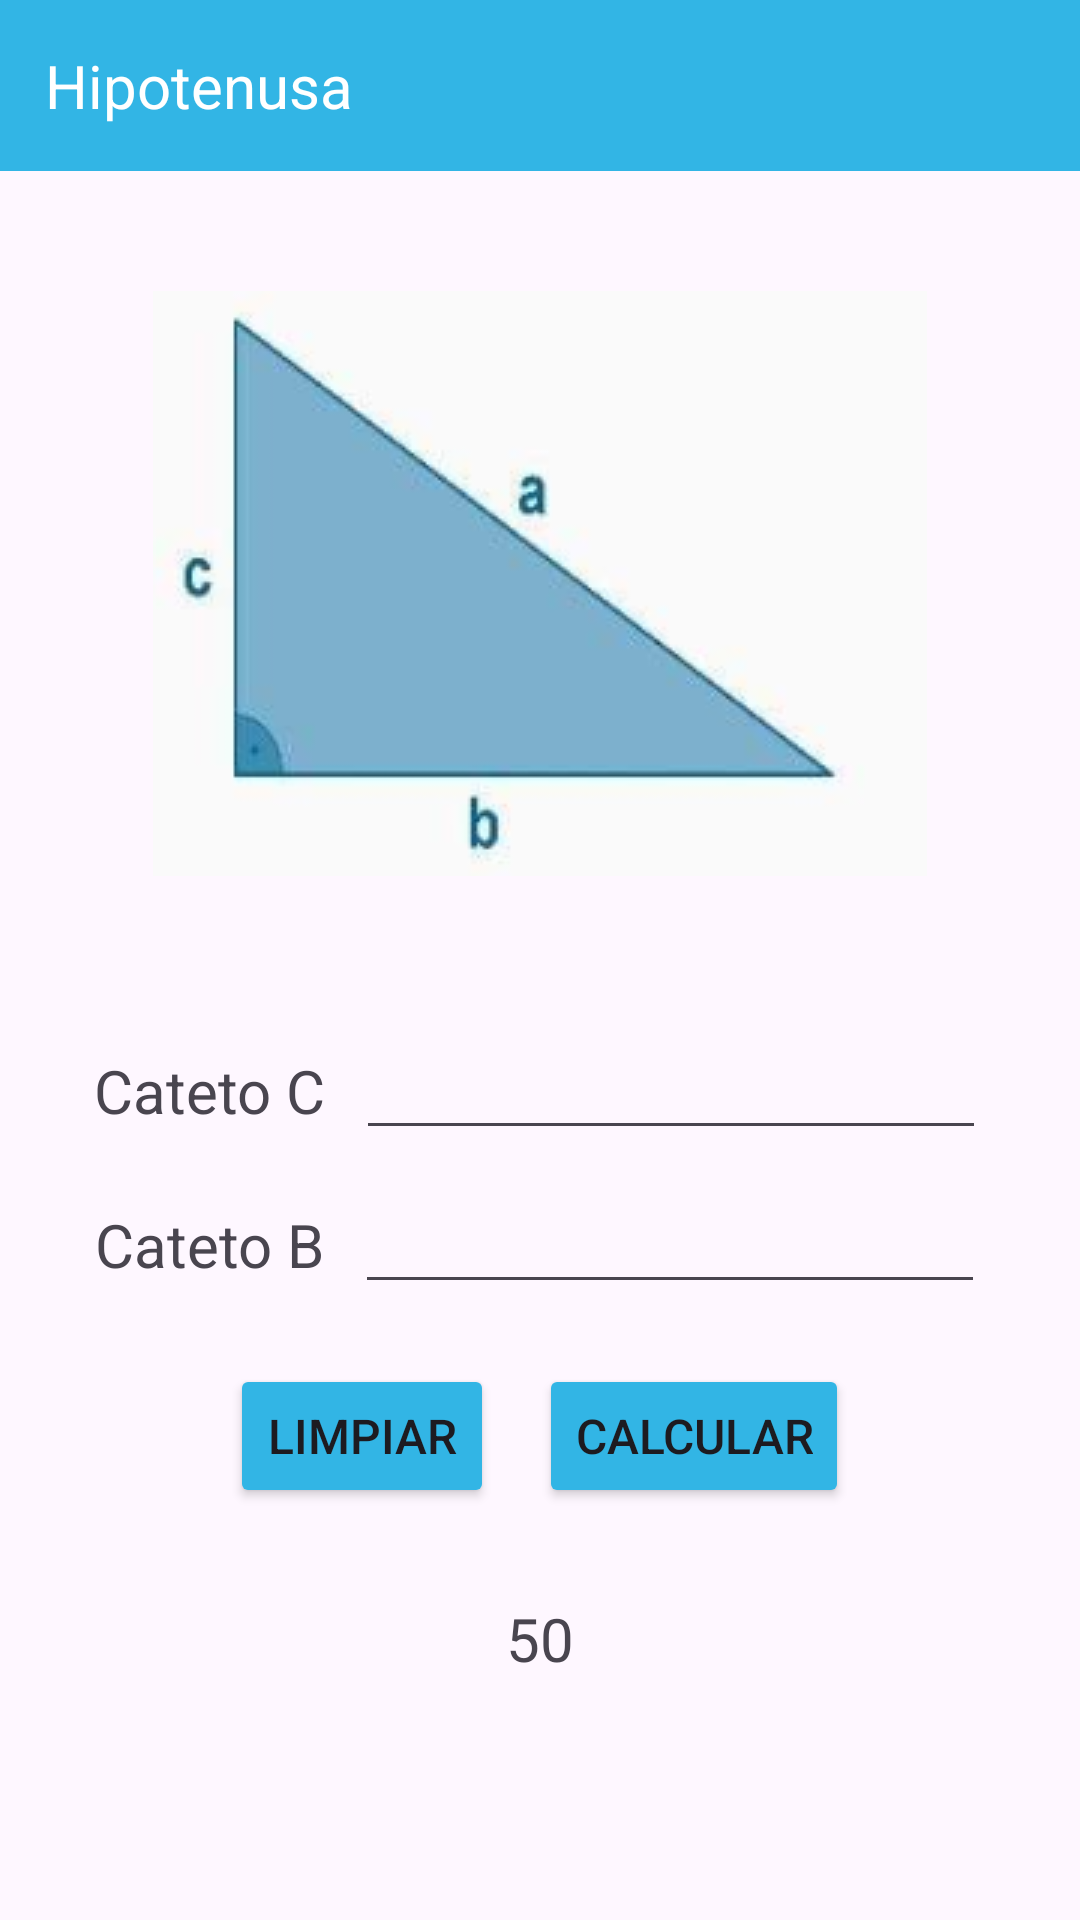

Reconstruct the res/layout file that produces this screen, plus the resources it refers to.
<!-- AndroidManifest.xml: application theme Theme.MenuMatematico -->
<!-- res/layout/activity_hipotenusa.xml -->
<?xml version="1.0" encoding="utf-8"?>
<androidx.constraintlayout.widget.ConstraintLayout xmlns:android="http://schemas.android.com/apk/res/android"
    xmlns:app="http://schemas.android.com/apk/res-auto"
    xmlns:tools="http://schemas.android.com/tools"
    android:id="@+id/main"
    android:layout_width="match_parent"
    android:layout_height="match_parent"
    tools:context=".Hipotenusa">

    <LinearLayout
        android:layout_width="match_parent"
        android:layout_height="match_parent"
        android:orientation="vertical">

        <TextView
            android:id="@+id/textView"
            android:layout_width="match_parent"
            android:layout_height="wrap_content"
            android:layout_marginBottom="40dp"
            android:background="@color/fondo_titulo"
            android:padding="15dp"
            android:text="Hipotenusa"
            android:textColor="@color/white"
            android:textSize="20sp" />

        <ImageView
            android:id="@+id/imageView"
            android:layout_width="match_parent"
            android:layout_height="wrap_content"
            android:layout_marginBottom="50dp"
            app:srcCompat="@drawable/triangulo_hipotenusa" />

        <LinearLayout
            android:layout_width="match_parent"
            android:layout_height="wrap_content"
            android:layout_marginBottom="10dp"
            android:gravity="center_horizontal"
            android:orientation="horizontal">

            <TextView
                android:id="@+id/textView4"
                android:layout_width="wrap_content"
                android:layout_height="wrap_content"
                android:layout_marginRight="10dp"
                android:text="Cateto C"
                android:textSize="20sp" />

            <EditText
                android:id="@+id/txtCatetoC"
                android:layout_width="wrap_content"
                android:layout_height="wrap_content"
                android:ems="10"
                android:inputType="text" />
        </LinearLayout>

        <LinearLayout
            android:layout_width="match_parent"
            android:layout_height="wrap_content"
            android:layout_marginBottom="20dp"
            android:gravity="center_horizontal"
            android:orientation="horizontal">

            <TextView
                android:id="@+id/textView4"
                android:layout_width="wrap_content"
                android:layout_height="wrap_content"
                android:layout_marginRight="10dp"
                android:text="Cateto B"
                android:textSize="20sp" />

            <EditText
                android:id="@+id/txtCatetoB"
                android:layout_width="wrap_content"
                android:layout_height="wrap_content"
                android:ems="10"
                android:inputType="text" />

        </LinearLayout>

        <LinearLayout
            android:layout_width="match_parent"
            android:layout_height="wrap_content"
            android:layout_marginBottom="30dp"
            android:gravity="center_horizontal"
            android:orientation="horizontal">

            <Button
                android:id="@+id/btnLimpiar"
                android:layout_width="wrap_content"
                android:layout_height="wrap_content"
                android:layout_marginRight="15dp"
                android:backgroundTint="@color/fondo_titulo"
                android:text="Limpiar"
                android:textSize="16sp"
                app:cornerRadius="0dp" />

            <Button
                android:id="@+id/btnCalcular"
                android:layout_width="wrap_content"
                android:layout_height="wrap_content"
                android:backgroundTint="@color/fondo_titulo"
                android:text="Calcular"
                android:textSize="16sp"
                app:cornerRadius="0dp" />
        </LinearLayout>

        <TextView
            android:id="@+id/lblResultado"
            android:layout_width="match_parent"
            android:layout_height="wrap_content"
            android:gravity="center"
            android:text="50"
            android:textSize="20sp" />

    </LinearLayout>
</androidx.constraintlayout.widget.ConstraintLayout>
<!-- resources referenced by this layout -->
<resources>
  <color name="fondo_titulo">#32b5e5</color>
  <color name="white">#FFFFFFFF</color>
  <!-- drawable triangulo_hipotenusa: png bitmap (drawable, 20528 bytes) -->
  <style name="Theme.MenuMatematico" parent="Base.Theme.MenuMatematico" />
  <style name="Base.Theme.MenuMatematico" parent="Theme.Material3.DayNight.NoActionBar">
          
          
      </style>
</resources>
